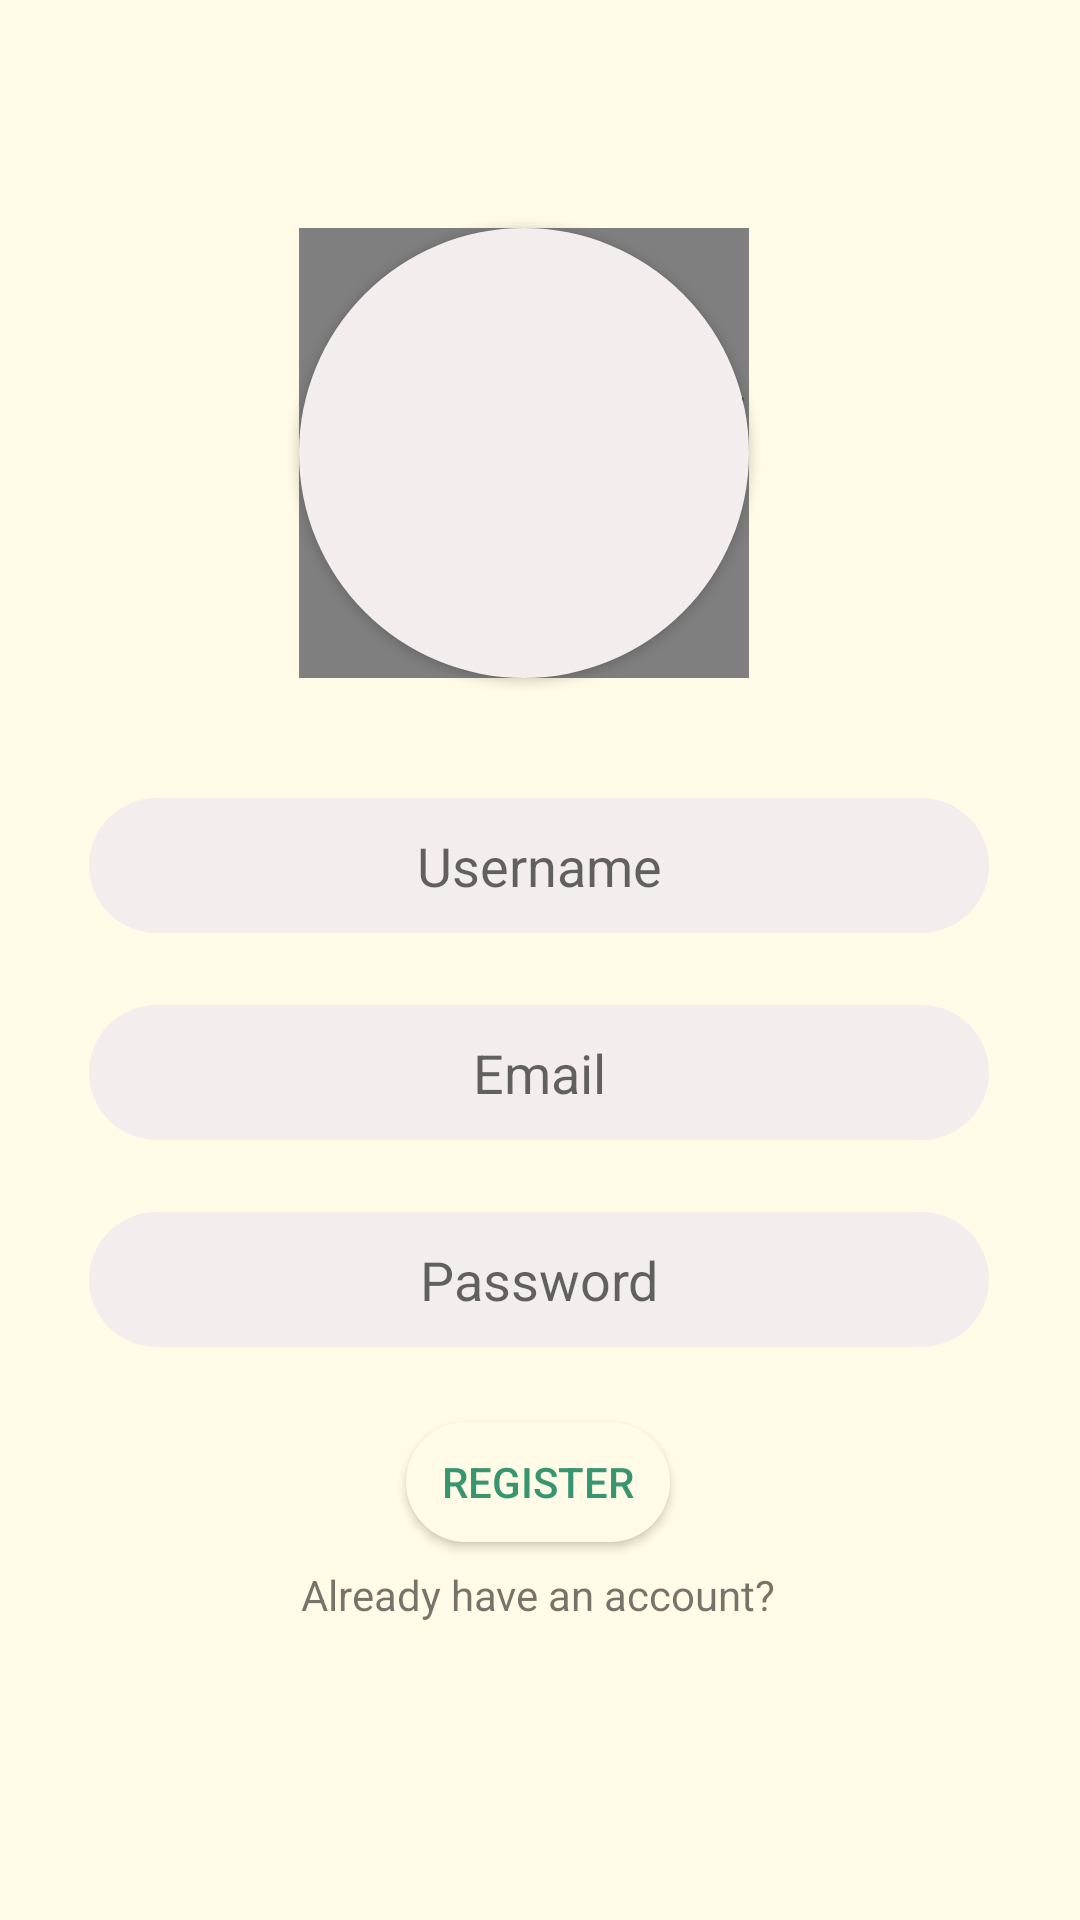

Write the Android layout XML for this screen, with the resource values it uses.
<!-- AndroidManifest.xml: application theme AppTheme -->
<!-- res/layout/activity_main.xml -->
<?xml version="1.0" encoding="utf-8"?>
<androidx.constraintlayout.widget.ConstraintLayout xmlns:android="http://schemas.android.com/apk/res/android"
    xmlns:app="http://schemas.android.com/apk/res-auto"
    xmlns:tools="http://schemas.android.com/tools"
    android:layout_width="match_parent"
    android:layout_height="match_parent"
    android:background="#FFFBE6"
    tools:context=".LoginScreen.MainActivity">

    <EditText
        android:id="@+id/Username"
        android:layout_width="300dp"
        android:layout_height="45dp"
        android:layout_marginTop="40dp"
        android:background="@drawable/curves"
        android:gravity="center_horizontal|center_vertical"
        android:hint="@string/username"
        android:inputType="textPersonName"
        android:padding="6dp"
        app:layout_constraintEnd_toEndOf="parent"
        app:layout_constraintHorizontal_bias="0.497"
        app:layout_constraintStart_toStartOf="parent"
        app:layout_constraintTop_toBottomOf="@+id/profile_image_button" />

    <EditText
        android:id="@+id/Email"
        android:layout_width="300dp"
        android:layout_height="45dp"
        android:layout_marginTop="24dp"
        android:background="@drawable/curves"
        android:gravity="center_horizontal|center_vertical"
        android:hint="@string/email"
        android:inputType="textEmailAddress"
        android:padding="6dp"
        app:layout_constraintEnd_toEndOf="parent"
        app:layout_constraintHorizontal_bias="0.497"
        app:layout_constraintStart_toStartOf="parent"
        app:layout_constraintTop_toBottomOf="@+id/Username" />

    <EditText
        android:id="@+id/Password"
        android:layout_width="300dp"
        android:layout_height="45dp"
        android:layout_marginTop="24dp"
        android:background="@drawable/curves"

        android:gravity="center_horizontal|center_vertical"
        android:hint="@string/password"
        android:inputType="textPassword"
        android:padding="6dp"
        app:layout_constraintEnd_toEndOf="parent"
        app:layout_constraintHorizontal_bias="0.497"
        app:layout_constraintStart_toStartOf="parent"
        app:layout_constraintTop_toBottomOf="@+id/Email" />

    <Button
        android:id="@+id/register"
        android:layout_width="wrap_content"
        android:layout_height="40dp"
        android:background="@drawable/curves_only_sendbutton"
        android:text="@string/register"
        android:textColor="#37966F"
        app:layout_constraintBottom_toBottomOf="parent"
        app:layout_constraintEnd_toEndOf="parent"
        app:layout_constraintHorizontal_bias="0.498"
        app:layout_constraintStart_toStartOf="parent"
        app:layout_constraintTop_toBottomOf="@+id/Password"
        app:layout_constraintVertical_bias="0.165" />

    <TextView
        android:id="@+id/old_user"
        android:layout_width="wrap_content"
        android:layout_height="wrap_content"
        android:text="@string/already_have_an_account"
        app:layout_constraintBottom_toBottomOf="parent"
        app:layout_constraintEnd_toEndOf="parent"
        app:layout_constraintHorizontal_bias="0.497"
        app:layout_constraintStart_toStartOf="parent"
        app:layout_constraintTop_toBottomOf="@+id/register"
        app:layout_constraintVertical_bias="0.076" />

    <Button
        android:id="@+id/profile_image_button"
        android:layout_width="150dp"
        android:layout_height="150dp"
        android:layout_marginTop="76dp"
        android:background="@drawable/round_button"
        app:layout_constraintEnd_toEndOf="parent"
        app:layout_constraintHorizontal_bias="0.475"
        app:layout_constraintStart_toStartOf="parent"
        app:layout_constraintTop_toTopOf="parent" />

    <com.mikhaellopez.circularimageview.CircularImageView
        android:id="@+id/circularview_showimage"
        android:layout_width="150dp"
        android:layout_height="150dp"
        app:civ_shadow="false"
        app:civ_shadow_radius="0dp"
        app:layout_constraintBottom_toBottomOf="@+id/profile_image_button"
        app:layout_constraintEnd_toEndOf="@+id/profile_image_button"
        app:layout_constraintStart_toStartOf="@+id/profile_image_button"
        app:layout_constraintTop_toTopOf="@+id/profile_image_button" />

</androidx.constraintlayout.widget.ConstraintLayout>
<!-- resources referenced by this layout -->
<resources>
  <!-- drawable curves (drawable) -->
  <?xml version="1.0" encoding="utf-8"?>
  <shape xmlns:android="http://schemas.android.com/apk/res/android"
      android:shape="rectangle" >
      <solid android:color="#F4EDED"/>
      <corners android:radius="56dp"/>
  </shape>
  <!-- drawable curves_only_sendbutton (drawable) -->
  <?xml version="1.0" encoding="utf-8"?>
  <shape xmlns:android="http://schemas.android.com/apk/res/android"
      android:shape="rectangle">
      <solid android:color="#FFFBE6"/>
      <corners android:radius="56dp"/>
  
  </shape>
  <!-- drawable round_button (drawable) -->
  <?xml version="1.0" encoding="utf-8"?>
  <shape xmlns:android="http://schemas.android.com/apk/res/android"
      android:shape="oval">
      <solid android:color="#F4EDED"/>
  
  </shape>
  <string name="already_have_an_account">Already have an account?</string>
  <string name="email">Email</string>
  <string name="password">Password</string>
  <string name="register">Register</string>
  <string name="username">Username</string>
  <style name="AppTheme" parent="Theme.AppCompat.Light.DarkActionBar">
          
          <item name="colorPrimary">#344955</item>
          <item name="colorPrimaryDark">#000000</item>
          <item name="colorAccent">#000000</item>
      </style>
</resources>
